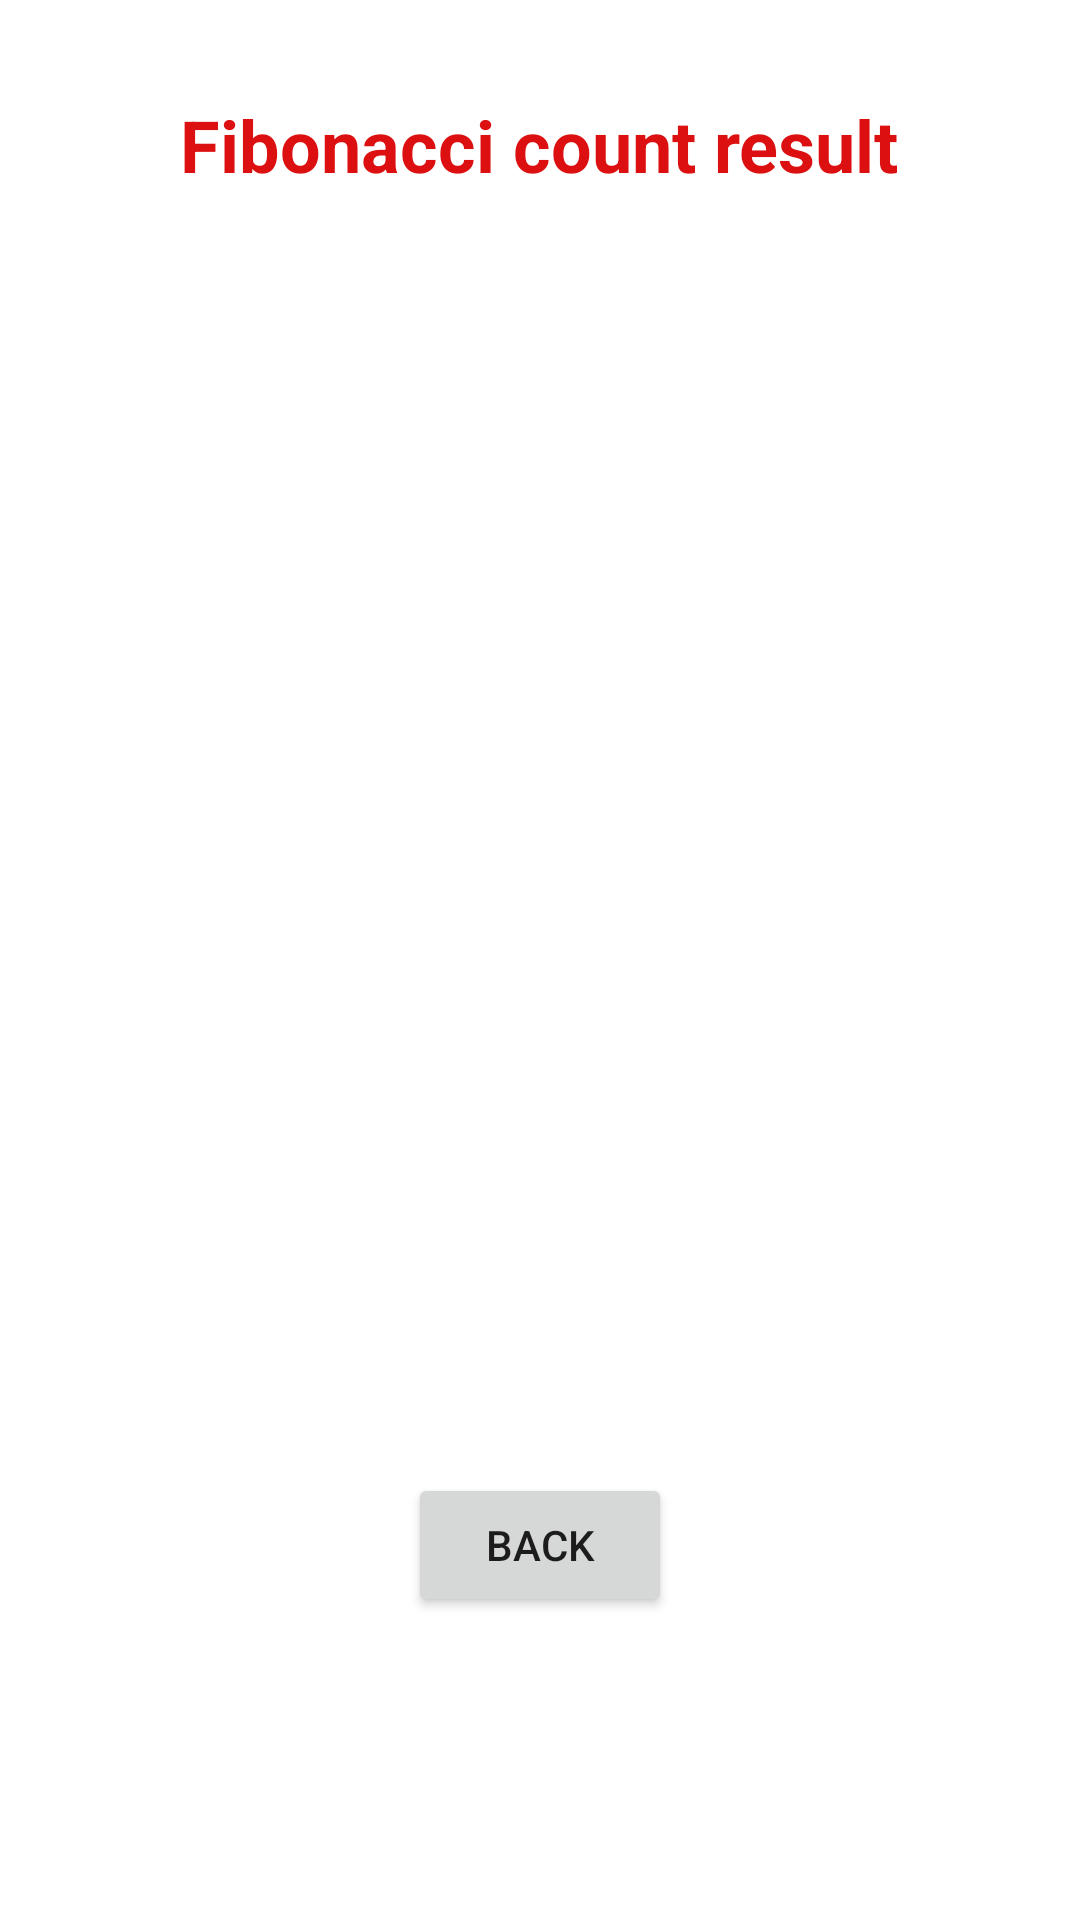

Android layout source for this screen:
<!-- AndroidManifest.xml: application theme Theme.LowLevelTask -->
<!-- res/layout/activity_fibonacci_output.xml -->
<?xml version="1.0" encoding="utf-8"?>
<androidx.constraintlayout.widget.ConstraintLayout xmlns:android="http://schemas.android.com/apk/res/android"
    xmlns:app="http://schemas.android.com/apk/res-auto"
    xmlns:tools="http://schemas.android.com/tools"
    android:layout_width="match_parent"
    android:layout_height="match_parent"
    android:orientation="vertical"
    tools:context=".FibonacciOutput">

    <TextView
        android:id="@+id/output"
        android:layout_width="match_parent"
        android:layout_height="wrap_content"
        android:layout_marginTop="52dp"
        android:gravity="center"
        android:textSize="16sp"
        app:layout_constraintEnd_toEndOf="parent"
        app:layout_constraintHorizontal_bias="0.0"
        app:layout_constraintStart_toStartOf="parent"
        app:layout_constraintTop_toBottomOf="@+id/smallDescription" />

    <Button
        android:id="@+id/returnBack"
        android:layout_width="wrap_content"
        android:layout_height="wrap_content"
        android:layout_marginTop="181dp"
        android:text="@string/back"
        app:layout_constraintBottom_toBottomOf="parent"
        app:layout_constraintEnd_toEndOf="parent"
        app:layout_constraintStart_toStartOf="parent"
        app:layout_constraintTop_toBottomOf="@+id/output"
        app:layout_constraintVertical_bias="0.509" />

    <TextView
        android:id="@+id/textView2"
        android:layout_width="wrap_content"
        android:layout_height="wrap_content"
        android:layout_marginTop="32dp"
        android:text="@string/fibonacci_count_result"
        android:textColor="#DC1010"
        android:textSize="24sp"
        android:textStyle="bold"
        app:layout_constraintEnd_toEndOf="parent"
        app:layout_constraintHorizontal_bias="0.498"
        app:layout_constraintStart_toStartOf="parent"
        app:layout_constraintTop_toTopOf="parent" />

    <TextView
        android:id="@+id/smallDescription"
        android:layout_width="0dp"
        android:layout_height="wrap_content"
        android:layout_marginTop="40dp"
        android:gravity="center"
        android:textSize="20sp"
        app:layout_constraintEnd_toEndOf="parent"
        app:layout_constraintHorizontal_bias="0.498"
        app:layout_constraintStart_toStartOf="parent"
        app:layout_constraintTop_toBottomOf="@+id/textView2" />

</androidx.constraintlayout.widget.ConstraintLayout>
<!-- resources referenced by this layout -->
<resources>
  <string name="back">Back</string>
  <string name="fibonacci_count_result">Fibonacci count result</string>
  <style name="Theme.LowLevelTask" parent="Theme.MaterialComponents.DayNight.DarkActionBar">
          
          <item name="colorPrimary">@color/purple_500</item>
          <item name="colorPrimaryVariant">@color/purple_700</item>
          <item name="colorOnPrimary">@color/white</item>
          
          <item name="colorSecondary">@color/teal_200</item>
          <item name="colorSecondaryVariant">@color/teal_700</item>
          <item name="colorOnSecondary">@color/black</item>
          
          <item name="android:statusBarColor" tools:targetApi="l">?attr/colorPrimaryVariant</item>
          
      </style>
  <!-- not gathered from this repository: default colours our renderer supplied (Android Studio template values) -->
  <color name="purple_500">#FF6200EE</color>
  <color name="purple_700">#FF3700B3</color>
  <color name="teal_200">#FF03DAC5</color>
  <color name="teal_700">#FF018786</color>
  <color name="black">#FF000000</color>
  <color name="white">#FFFFFFFF</color>
</resources>
